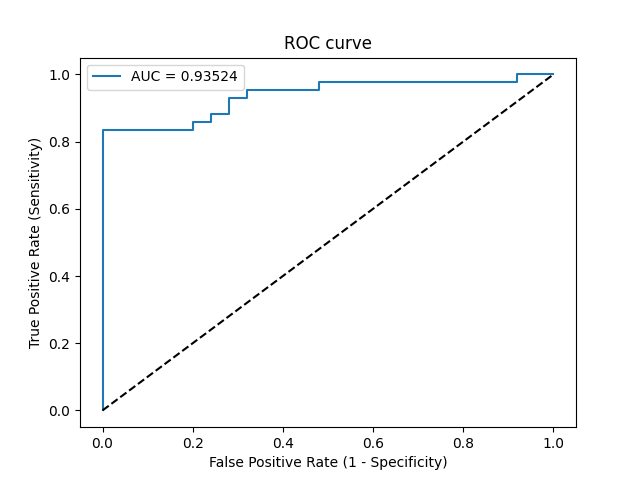

The file beside this chart, header and first rows:
Threshold, Sensitivity, Specificity, NPV, PPV
inf, 0.0, 1.0, 0.3731, 0
0.9949, 0.02381, 1.0, 0.3788, 1.0
0.7174, 0.8333, 1.0, 0.7812, 1.0
0.6697, 0.8333, 0.8, 0.7407, 0.875
0.6695, 0.8571, 0.8, 0.7692, 0.878
0.6688, 0.8571, 0.76, 0.76, 0.8571
0.6659, 0.881, 0.76, 0.7917, 0.8605
0.6649, 0.881, 0.72, 0.7826, 0.8409
0.6501, 0.9286, 0.72, 0.8571, 0.8478
0.6498, 0.9286, 0.68, 0.85, 0.8298
0.6464, 0.9524, 0.68, 0.8947, 0.8333
0.6246, 0.9524, 0.52, 0.8667, 0.7692
0.6237, 0.9762, 0.52, 0.9286, 0.7736
0.5638, 0.9762, 0.08, 0.6667, 0.6406
0.5608, 1.0, 0.08, 1.0, 0.6462
0.5083, 1.0, 0.0, 0, 0.6269
